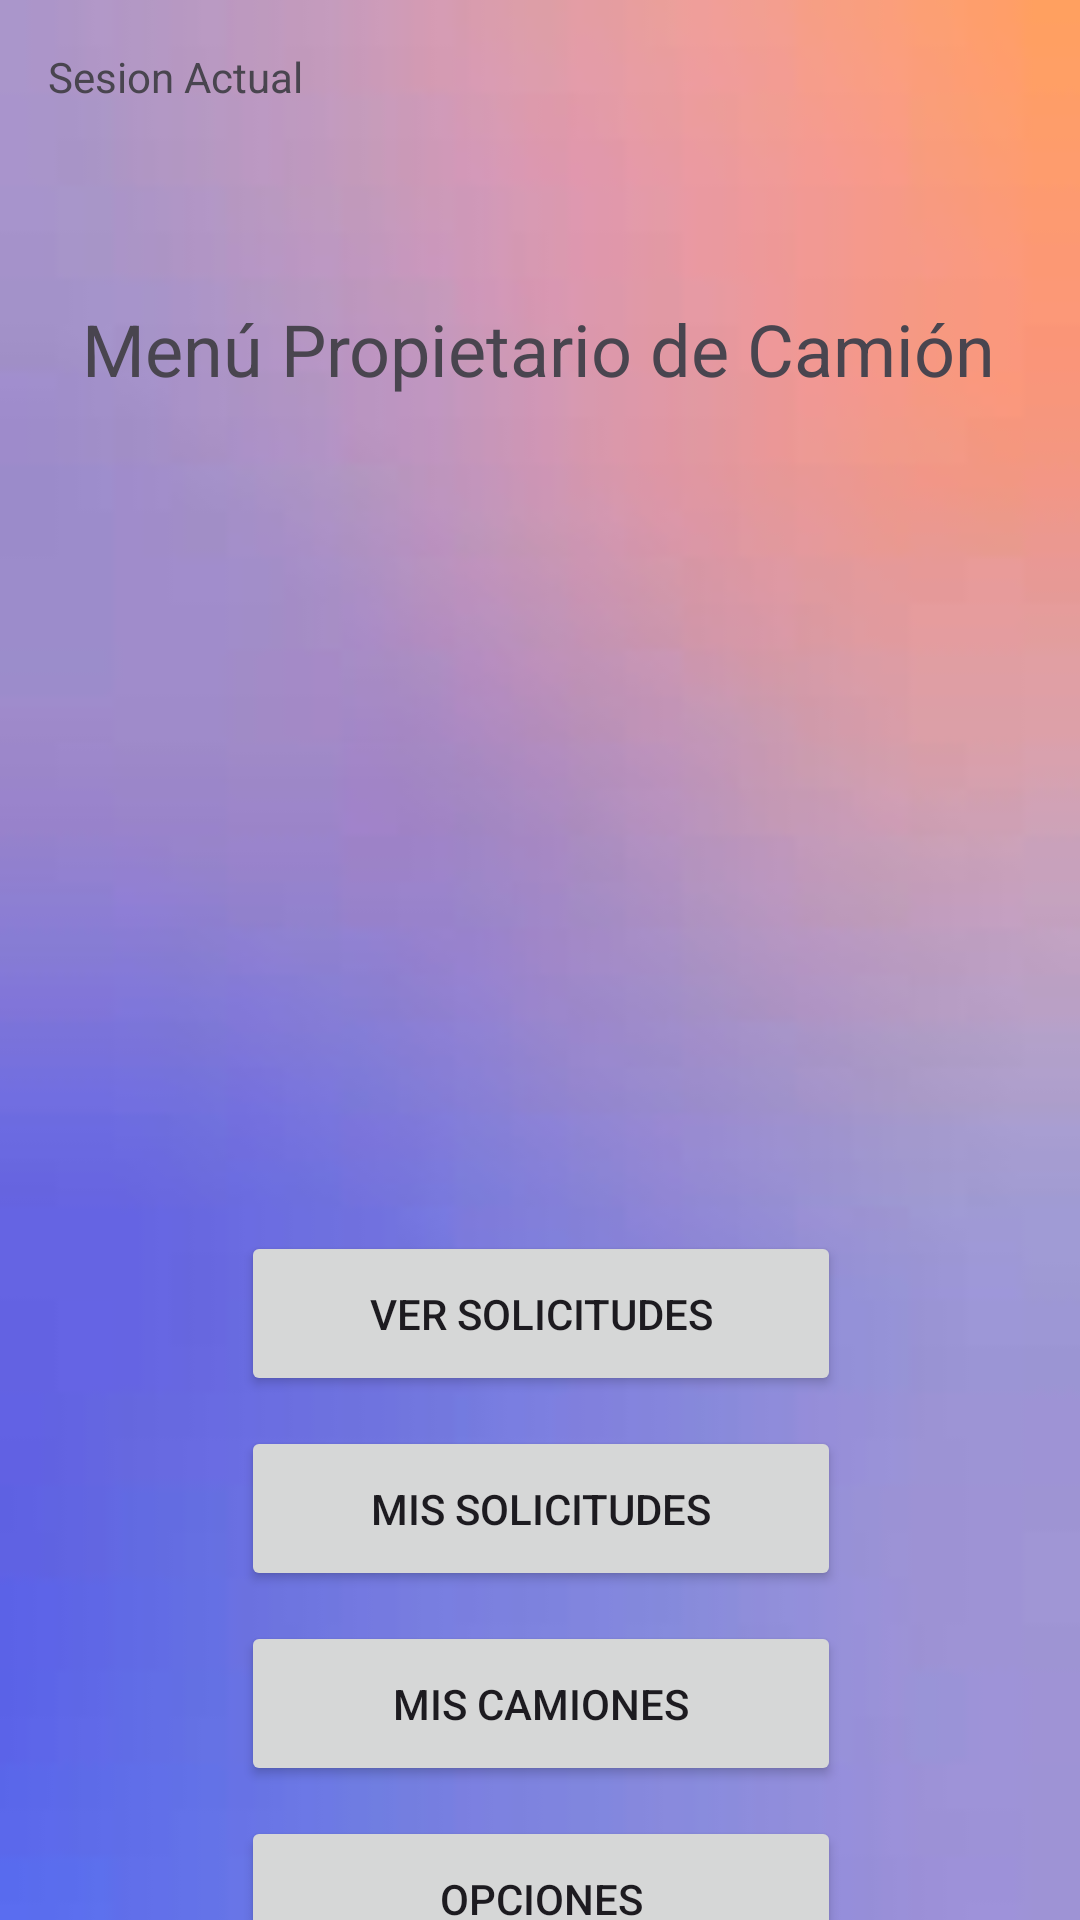

Here is an Android app screen rendered from its layout file. Give the layout XML and the strings, colors and styles it references.
<!-- AndroidManifest.xml: application theme Theme.ProyectoGTC -->
<!-- res/layout/inicio_propietario_camion.xml -->
<?xml version="1.0" encoding="utf-8"?>
<androidx.constraintlayout.widget.ConstraintLayout xmlns:android="http://schemas.android.com/apk/res/android"
    xmlns:app="http://schemas.android.com/apk/res-auto"
    xmlns:tools="http://schemas.android.com/tools"
    android:id="@+id/inicio_propietario_camion"
    android:background="@mipmap/fondo_propietario_camion"
    android:layout_width="match_parent"
    android:layout_height="match_parent"
    tools:context=".InicioPropietarioCamion">

    <TextView
        android:id="@+id/textView_MIPC"
        android:layout_width="wrap_content"
        android:layout_height="wrap_content"
        android:layout_marginTop="100dp"
        android:text="@string/menu_propietario_de_camion"
        android:textSize="24sp"
        app:layout_constraintEnd_toEndOf="parent"
        app:layout_constraintHorizontal_bias="0.495"
        app:layout_constraintStart_toStartOf="parent"
        app:layout_constraintTop_toTopOf="parent" />

    <ImageView
        android:id="@+id/imageView_MIPC"
        android:layout_width="233dp"
        android:layout_height="216dp"
        android:layout_marginTop="32dp"
        android:src="@mipmap/propietario"
        app:layout_constraintDimensionRatio="1:1"
        app:layout_constraintEnd_toEndOf="@+id/textView_MIPC"
        app:layout_constraintHorizontal_bias="0.507"
        app:layout_constraintStart_toStartOf="@+id/textView_MIPC"
        app:layout_constraintTop_toBottomOf="@id/textView_MIPC" />

    <Button
        android:id="@+id/button_MIPC_VerSolicitudes"
        android:layout_width="200dp"
        android:layout_height="55dp"
        android:layout_marginTop="30dp"
        android:text="@string/ver_solicitudes"
        app:layout_constraintEnd_toEndOf="@+id/imageView_MIPC"
        app:layout_constraintStart_toStartOf="@+id/imageView_MIPC"
        app:layout_constraintTop_toBottomOf="@+id/imageView_MIPC" />

    <Button
        android:id="@+id/button_MIPC_MisSolicitudes"
        android:layout_width="0dp"
        android:layout_height="55dp"
        android:layout_marginTop="10dp"
        android:text="@string/mis_solicitudes"
        app:layout_constraintEnd_toEndOf="@+id/button_MIPC_VerSolicitudes"
        app:layout_constraintStart_toStartOf="@+id/button_MIPC_VerSolicitudes"
        app:layout_constraintTop_toBottomOf="@+id/button_MIPC_VerSolicitudes" />

    <Button
        android:id="@+id/button_MIPC_MisCamiones"
        android:layout_width="0dp"
        android:layout_height="55dp"
        android:layout_marginTop="10dp"
        android:text="@string/mis_camiones"
        app:layout_constraintEnd_toEndOf="@+id/button_MIPC_MisSolicitudes"
        app:layout_constraintStart_toStartOf="@+id/button_MIPC_MisSolicitudes"
        app:layout_constraintTop_toBottomOf="@+id/button_MIPC_MisSolicitudes" />

    <Button
        android:id="@+id/button_MIPC_Opciones"
        android:layout_width="200dp"
        android:layout_height="55dp"
        android:layout_marginTop="10dp"
        android:text="@string/opciones"
        app:layout_constraintEnd_toEndOf="@+id/button_MIPC_MisCamiones"
        app:layout_constraintStart_toStartOf="@+id/button_MIPC_MisCamiones"
        app:layout_constraintTop_toBottomOf="@+id/button_MIPC_MisCamiones" />

    <Button
        android:id="@+id/button_MIPC_Salir"
        android:layout_width="0dp"
        android:layout_height="55dp"
        android:layout_marginTop="10dp"
        android:text="@string/salir"
        app:layout_constraintEnd_toEndOf="@+id/button_MIPC_Opciones"
        app:layout_constraintStart_toStartOf="@+id/button_MIPC_Opciones"
        app:layout_constraintTop_toBottomOf="@+id/button_MIPC_Opciones" />

    <TextView
        android:id="@+id/textView_MIPC_SesionActual"
        android:layout_width="wrap_content"
        android:layout_height="wrap_content"
        android:layout_marginStart="16dp"
        android:layout_marginTop="16dp"
        android:text="Sesion Actual"
        app:layout_constraintStart_toStartOf="parent"
        app:layout_constraintTop_toTopOf="parent" />

</androidx.constraintlayout.widget.ConstraintLayout>
<!-- resources referenced by this layout -->
<resources>
  <!-- mipmap fondo_propietario_camion: jpeg bitmap (mipmap-hdpi, 1555 bytes) -->
  <string name="menu_propietario_de_camion">Menú Propietario de Camión</string>
  <string name="mis_camiones">Mis Camiones</string>
  <string name="mis_solicitudes">Mis Solicitudes</string>
  <string name="opciones">Opciones</string>
  <string name="salir">Salir</string>
  <string name="ver_solicitudes">Ver Solicitudes</string>
  <style name="Theme.ProyectoGTC" parent="Base.Theme.ProyectoGTC" />
  <style name="Base.Theme.ProyectoGTC" parent="Theme.Material3.DayNight.NoActionBar">
          
          
      </style>
</resources>
